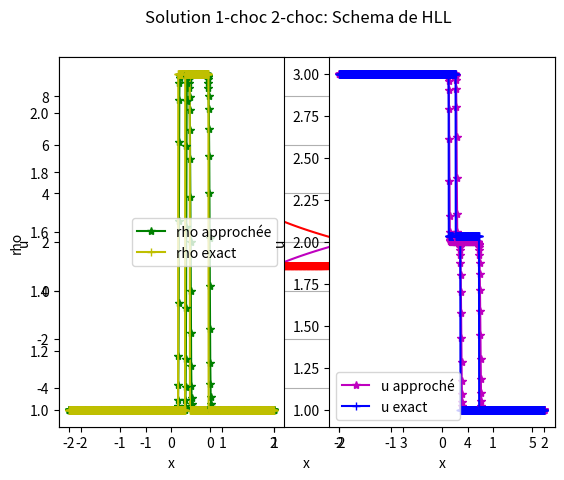

Here is the Python script that generated this plot:
# -*- coding: utf-8 -*-
"""
Created on Tue May  7 02:10:31 2024

@author: balti_j80n85d
"""

#-----------------------------Importation des Bibliothèques-------------------------

import numpy as np
import matplotlib.pyplot as plt 
from scipy.optimize import root_scalar


#-----------------------Definition des parametres du probleme-------------------------

gamma = 1.4

#Cas n1
rho_G = 1
u_G = 1
rho_D = 4 
u_D = 4

#cas n2
rho_G = 1
u_G = 3
rho_D = 1 
u_D = 1

#-----------------------------Definition des fonctions-------------------------

def P(rho):
    return  rho**gamma  

def u_1_D(rho,GD='G'):
    '''
    Parameters
    ----------
    rho : TYPE
        DESCRIPTION.
    GD : TYPE, optional
        DESCRIPTION. The default is 'G' if U_G OR 'D' if U_D

    Returns
    -------
    TYPE
        DESCRIPTION.
    '''
    if GD=='D': #Droite
        return u_D + (2*np.sqrt(gamma))/(gamma-1)*( rho_D**((gamma-1)/2) - rho**((gamma-1)/2) )
    return u_G - ( (2*np.sqrt(gamma))/(gamma-1) )*( rho**((gamma-1)/2) - rho_G**((gamma-1)/2) )

def u_2_D(rho,GD='D'):
    '''
    Parameters
    ----------
    rho : TYPE
        DESCRIPTION.
    GD : TYPE, optional
        DESCRIPTION. The default is 'D' if U_D OR 'G' if U_G

    Returns
    -------
    TYPE
        DESCRIPTION.
    '''
    if GD=='G': #Gauche
        return u_G + (2*np.sqrt(gamma))/(gamma-1)*( rho**((gamma-1)/2) - rho_G**((gamma-1)/2) )
    return u_D + ((2*np.sqrt(gamma))/(gamma-1))*( rho**((gamma-1)/2) -  rho_D**((gamma-1)/2) )
                                     
def u_1_C(rho,GD='G'):
    '''
    Parameters
    ----------
    rho : TYPE
        DESCRIPTION.
    GD : TYPE, optional
        DESCRIPTION. The default is 'G' if U_G OR 'D' if U_D

    Returns
    -------
    TYPE
        DESCRIPTION.
    '''
    if GD=='D': #Droite
        return u_D - np.sqrt( (rho-rho_D)*(P(rho)-P(rho_D))/(rho*rho_D) )
    return u_G - np.sqrt( (rho-rho_G)*(P(rho)-P(rho_G))/(rho*rho_G) )
 
def u_2_C(rho,GD='D'):
    '''
    Parameters
    ----------
    rho : TYPE
        DESCRIPTION.
    GD : TYPE, optional
        DESCRIPTION. The default is 'D' if U_D OR 'G' if U_G

    Returns
    -------
    TYPE
        DESCRIPTION.
    '''
    if GD=='G': #Gauche
        return u_G + np.sqrt( (rho_G-rho)*(P(rho_G)-P(rho))/(rho_G*rho) )
    return u_D + np.sqrt( (rho_D-rho)*(P(rho_D)-P(rho))/(rho_D*rho) )

def C1_C2(rho, case=1):
    '''
    
    Parameters
    ----------
    rho : TYPE
        DESCRIPTION.
    case : TYPE, optional
        DESCRIPTION. The default is 1. 

    Returns
    -------
    TYPE
        DESCRIPTION.

    '''
    if case == 2:
        C1=u_1_C(rho,'D')*(rho > rho_D) + u_1_D(rho,'D')*(rho <= rho_D)
        C2=u_2_C(rho,'G')*(rho > rho_G) + u_2_D(rho,'G')*(rho <= rho_G)
    else:
        C1=u_1_C(rho)*(rho > rho_G) + u_1_D(rho)*(rho <= rho_G)
        C2=u_2_C(rho)*(rho > rho_D) + u_2_D(rho)*(rho <= rho_D)
    return C1-C2


rho_min=0
rho_max=5

rho_supG=np.linspace(rho_G, rho_max, 100)
rho_infG=np.linspace(rho_min, rho_G, 100)
rho_supD=np.linspace(rho_D, rho_max, 100)
rho_infD=np.linspace(rho_min, rho_D, 100)

plt.plot(rho_supG,u_1_C(rho_supG),'r' )
plt.plot(rho_infG,u_1_D(rho_infG),'b')

plt.plot(rho_supD,u_2_C(rho_supD),'m')
plt.plot(rho_infD,u_2_D(rho_infD),'orange')

plt.grid()

rho_et1=root_scalar(lambda rho : C1_C2(rho,1), bracket=[0.1, 6])['root']
U_et1=u_1_D(rho_et1)
plt.plot(rho_et1,U_et1,'og') 

plt.plot(rho_G,u_G,'xm')
plt.plot(rho_D,u_D,'xb')

eps=10**(-3.5)
rho_et2=root_scalar(lambda rho : C1_C2(rho,2), bracket=[0.1, 6])['root']
U_et2=u_2_C(rho_et2,'G')
#plt.plot(rho_et2,U_et2,'ob')
plt.legend(['1C','1D','2C','2D','U*','(rho_G,u_G)','(rho_D,u_D)'])
plt.show()

#---------------------------Calcul de la solution exacte-------------------------
t=0.2
x=np.linspace(-2,2,100)

def lamda(u,rho,n=1):
    '''
    Parameters
    ----------
    u : TYPE
        DESCRIPTION.
    n : TYPE, optional
        DESCRIPTION. The default is 1 pour lambda1 et 2 pour lambda2

    Returns
    -------
    TYPE
        DESCRIPTION.

    '''
    return ( u-np.sqrt(gamma)*( rho**((gamma-1)/2) ) )*(n==1) + ( u+np.sqrt(gamma)*( rho**((gamma-1)/2) ) )*(n==2)
  
s1=u_G-((1/rho_G)*((P(rho_G)-P(rho_et1))/(U_et1-u_G)))
s2=u_D-((1/rho_D)*((P(rho_et1)-P(rho_D))/(u_D-U_et1)))
 
def U_1_det(x,t):
    u=  (2/(gamma+1)) * (x/t) + ((gamma-1)/(gamma+1))*u_G   +(2/(gamma+1))*np.sqrt(gamma*rho_G**(gamma-1))
    rho= ((u-(x/t))/np.sqrt(gamma))**(2/(gamma-1))
    return rho,u

def U_2_det(x,t):
    u=  (2/(gamma+1)) * (x/t) + ((gamma-1)/(gamma+1))*u_D   -(2/(gamma+1))*np.sqrt(gamma*rho_D**(gamma-1))
    rho= (((x/t)-u)/np.sqrt(gamma))**(2/(gamma-1))
    return rho,u
 
def u(x,t,L1='choc',L2='choc'):
    '''

    Parameters
    ----------
    x : TYPE
        DESCRIPTION.
    t : TYPE
        DESCRIPTION.
    L1 : TYPE, optional
        DESCRIPTION. The default is 'choc'.
    L2 : TYPE, optional
        DESCRIPTION. The default is 'choc'.

    Returns
    -------
    None.

    '''
    if L1=='choc' and L2=='choc':
        u=u_G*( x/t < s1 ) + U_et1*((x/t > s1)*(x/t < s2)) + u_D*(x/t > s2)
        rho=rho_G*( x/t < s1 ) + rho_et1*((x/t > s1)*(x/t < s2)) + rho_D*(x/t > s2)
            
    elif L1=='detente' and L2=='choc':
        u=u_G*( x/t < lamda(u_G, rho_G)  ) + U_1_det(x,t)[1]*((x/t >= lamda(u_G, rho_G))*( x/t <= lamda(U_et1, rho_et1))) + U_et1*(( x/t >= lamda(U_et1, rho_et1))*(x/t < s2)) + u_D*(x/t > s2)
        rho=rho_G*( x/t < lamda(u_G, rho_G)  ) + U_1_det(x,t)[0]*((x/t >= lamda(u_G, rho_G))*( x/t <= lamda(U_et1, rho_et1))) + rho_et1*(( x/t >= lamda(U_et1, rho_et1))*(x/t < s2)) + rho_D*(x/t > s2)
        
    elif L1=='choc' and L2=='detente' :
        u=u_G*( x/t < s1 ) + U_et1*(( x/t <= lamda(U_et1, rho_et1,2))*(x/t > s1)) + U_2_det(x,t)[1]*((x/t >= lamda(U_et1, rho_et1,2))*( x/t <= lamda(u_D, rho_D,2)))  + u_D*( x/t >= lamda(u_D, rho_D,2))
        rho=rho_G*( x/t < s1 ) + rho_et1*(( x/t <= lamda(U_et1, rho_et1,2))*(x/t > s1)) + U_2_det(x,t)[0]*((x/t >= lamda(U_et1, rho_et1,2))*( x/t <= lamda(u_D, rho_D,2)))  + rho_D*( x/t >= lamda(u_D, rho_D,2))
    
    elif L1=='detente' and L2=='detente' :
        u=u_G*( x/t < lamda(u_G, rho_G)  ) + U_1_det(x,t)[1]*((x/t >= lamda(u_G, rho_G))*( x/t <= lamda(U_et1, rho_et1))) + U_et1*(( x/t <= lamda(U_et1, rho_et1,2))*(x/t >= lamda(U_et1, rho_et1,1))) + U_2_det(x,t)[1]*((x/t >= lamda(U_et1, rho_et1,2))*( x/t <= lamda(u_D, rho_D,2)))  + u_D*( x/t >= lamda(u_D, rho_D,2))
        rho=rho_G*( x/t < lamda(u_G, rho_G)  ) + U_1_det(x,t)[0]*((x/t >= lamda(u_G, rho_G))*( x/t <= lamda(U_et1, rho_et1))) + rho_et1*(( x/t <= lamda(U_et1, rho_et1,2))*(x/t >= lamda(U_et1, rho_et1,1))) + U_2_det(x,t)[0]*((x/t >= lamda(U_et1, rho_et1,2))*( x/t <= lamda(u_D, rho_D,2)))  + rho_D*( x/t >= lamda(u_D, rho_D,2))
    
    U = np.zeros([2,np.size(x)])
    U[0,:] = rho
    U[1,:] = u
    return U


#  Validation de la fonction u(x,t,'_','_')
    
xmin=-2
xmax=2
Nx=1000
L=xmax-xmin
dx=L/Nx
X=np.linspace(xmin,xmax+dx,Nx)

Tmax=0.3
Nt=100
t=np.linspace(0,Tmax,Nt)

U_exact=u(X,0.2,'detente','detente')

plt.plot(X,U_exact[0,:],'r*-')
plt.xlabel('x')
plt.ylabel('rho')
plt.show()

plt.plot(X,U_exact[1,:],'r*-')
plt.xlabel('x')
plt.ylabel('u')
plt.show()

SolutionAuCoursDuTemps=0
if SolutionAuCoursDuTemps :
    champs_1='choc'
    champs_2='choc'
    rho_t=np.zeros([Nt,Nx])
    u_t=np.zeros([Nt,Nx])
    for i in range(0,Nt):
        ti=t[i]
        U_exact=u(X,ti,champs_1,champs_2)
        rho_t[i,:]=U_exact[0,:]
        u_t[i,:]=U_exact[1,:]
        plt.subplot(1,2,1)
        plt.plot(X,rho_t[i,:],'g*-')
        plt.xlabel('x')
        plt.ylabel('rho')
        plt.subplot(1,2,2)
        plt.plot(X,u_t[i,:],'m*-')
        plt.xlabel('x')
        plt.ylabel('u')
        plt.suptitle("Solution 1-"+champs_1+" 2-"+champs_2)
        plt.pause(0.1)
        plt.show()

#---------------------------Calcul de la solution approchée-------------------------

#  Calcul du pas de temps à chaque itération :
alpha=0.45
def Deltatn(W):
    rho=W[0,:]
    u=W[1,:]/rho
    m1=np.max(np.abs(lamda(u,rho,1)))
    m2=np.max(np.abs(lamda(u,rho,2)))
    return alpha*(dx/max(m1,m2))

# Validation de la fonction Deltatn
U_exact=u(X,0.2)
W=np.zeros([2,Nx])
W[0,:]=U_exact[0,:]
W[1,:]=U_exact[0,:]*U_exact[1,:]
Deltat=Deltatn(W)


#******************Definition du flux et des Schemas numerique********************
# Flux physique
def FluxPhy(W):
    fW=np.zeros([2,Nx])
    fW[0,:]=W[1,:]
    fW[1,:]=(W[1,:]**2/W[0,:])+(W[0,:]**gamma)
    return fW

# Flux numérique de Lax-Friederichs
def FluxG_LF(a,b,dtn):
    '''Cette fonction permet de calculer le flux numérique au point (j,j+1)
    a : matrice de taille 2*Nx, elle contient la valeur de W_j^n
    b : matrice de taille 2*Nx, elle contient la valeur de W_(j+1)^n
    dtn : le pas à l'instant tn
    La sortie G est une matrice de taille 2*Nx qui représente le flux numérique de L-F'''
    fa=FluxPhy(a)
    fb=FluxPhy(b)
    return ((fa+fb)/2.)-((dx/dtn)*(b-a)/2.)


# Flux numérique de Rusanov
def FluxG_Rusanov(a,b,dtn):
    '''Cette fonction permet de calculer le flux numérique au point (j,j+1)
    a : matrice de taille 2*Nx, elle contient la valeur de W_j^n
    b : matrice de taille 2*Nx, elle contient la valeur de W_(j+1)^n
    dtn : le pas à l'instant tn
    La sortie G est une matrice de taille 2*Nx qui représente le flux numérique de Rusanov'''
    fa=FluxPhy(a)
    fb=FluxPhy(b)
    c = np.max(np.array([np.abs(lamda(a[0,:],a[1,:],1)), np.abs(lamda(a[0,:],a[1,:],2)), np.abs(lamda(b[0,:],b[1,:],1)), np.abs(lamda(b[0,:],b[1,:],2))]),axis=0)
    return ((fa+fb)/2.)-(c*(b-a)/2.)

# Flux numérique de HLL
def FluxG_HLL(a,b,dtn):
    '''Cette fonction permet de calculer le flux numérique au point (j,j+1)
    a : matrice de taille 2*Nx, elle contient la valeur de W_j^n
    b : matrice de taille 2*Nx, elle contient la valeur de W_(j+1)^n
    dtn : le pas à l'instant tn
    La sortie G est une matrice de taille 2*Nx qui représente le flux numérique de HLL'''
    fa=FluxPhy(a)
    fb=FluxPhy(b)
    c1 = np.min(np.array([lamda(a[0,:],a[1,:],1), lamda(a[0,:],a[1,:],2), lamda(b[0,:],b[1,:],1), lamda(b[0,:],b[1,:],2)]),axis=0)
    c2 = np.max(np.array([lamda(a[0,:],a[1,:],1), lamda(a[0,:],a[1,:],2), lamda(b[0,:],b[1,:],1), lamda(b[0,:],b[1,:],2)]),axis=0)
    return fa*(c1>=0)+( ((c2*fa-c1*fb)/(c2-c1)) + ((b-a)*c1*c2)/(c2-c1) )*((c1<0)*(c2>0))+fb*(c2<=0)

#********************************Boucle Temps**********************************

# Initialisation de W
U0=u(X,0)
W=np.zeros([2,Nx])
W[0,:]=U0[0,:]
W[1,:]=U0[0,:]*U0[1,:]

t=0
Ntmax=1000

rho_app=np.zeros([Ntmax,Nx])
u_app=np.zeros([Ntmax,Nx])

rho_exact=np.zeros([Ntmax,Nx])
u_exact=np.zeros([Ntmax,Nx])

#rho et u approchés à t=0
rho_app[0,:]=U0[0,:]
u_app[0,:]=U0[1,:]
rho_exact[0,:]=U0[0,:]
u_exact[0,:]=U0[1,:]

n=0
tn=[0]

Sol_app_temps=1
if Sol_app_temps :
    #flux_numerique=FluxG_LF ;Schema= "Schema de Lax-Friederichs"
    #flux_numerique=FluxG_Rusanov ;Schema= "Schema de Rusanov"
    flux_numerique=FluxG_HLL ;Schema= "Schema de HLL"

    champs_1='choc'
    champs_2='choc'       #'choc' 'detente'
    dtn=Deltatn(W)
    while (t<Tmax):
        #Calcul de deltatn
        if not(np.isnan(Deltatn(W)) ) :
            dtn=Deltatn(W) 
        #print(dtn)
        t+=dtn
        tn.append(t)
        d=dtn/dx
        Wj=W
        vect_D=np.array([[rho_D],[rho_D*u_D]])
        Wjp1=np.hstack((W[:,1:Nx],vect_D))
        vect_G=np.array([[rho_G],[rho_G*u_G]])
        Wjm1=np.hstack((vect_G,W[:,0:Nx-1]))
        W=W-d*(flux_numerique(Wj,Wjp1,dtn)-flux_numerique(Wjm1,Wj,dtn))
        n+=1
        
        rho_app[n,:]=W[0,:]
        u_app[n,:]=W[1,:]/W[0,:]
        U_exact=u(X,t,champs_1,champs_2)
        rho_exact[n,:]=U_exact[0,:]
        u_exact[n,:]=U_exact[1,:]
        
        if n%300 == 0 :
            plt.subplot(1,2,1)
            plt.plot(X,rho_app[n,:],'g*-')
            plt.plot(X,rho_exact[n,:],'y+-')
            plt.xlabel('x')
            plt.ylabel('rho')
            plt.legend(['rho approchée','rho exact'])
            
            plt.subplot(1,2,2)
            plt.plot(X,u_app[n,:],'m*-')
            plt.plot(X,u_exact[n,:],'b+-')
            plt.xlabel('x')
            plt.ylabel('u')
            plt.legend(['u approché','u exact'])
            
            plt.pause(0.001)
            plt.show()
            plt.suptitle("Solution 1-"+champs_1+" 2-"+champs_2+": "+Schema)

